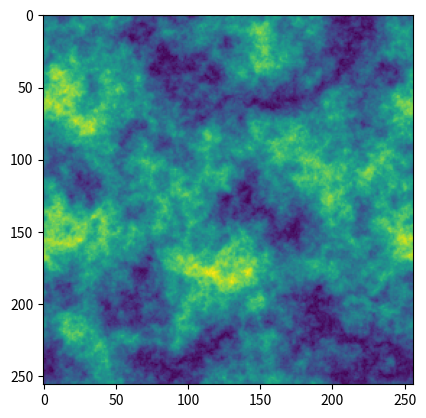
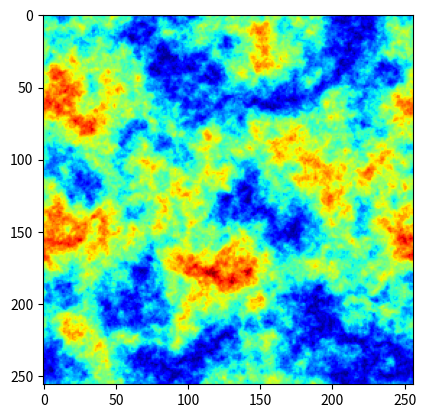

Reproduce these figures in Python, in order. (Note: this script raises an exception after producing the figures.)
import numpy as np
import matplotlib.pyplot as plt
from matplotlib.animation import FuncAnimation
def a(k,l):
    
    return np.where(k==0,0,k**l)
def gaussian_rand_field(N:int,p,*args):
    """
    

    Parameters
    ----------
    N : int
       Size of Gaussian Field
    p : TYPE
        Callable function of the form P(k,args).
    *args : TYPE
        arguments for p

    Returns
    -------
    noise :NxN array of real valued noise

    """
    dk=np.linspace(-N//2,N//2-1,N)
    kx,ky,kz,=np.meshgrid(dk,dk,dk)
    kmag=np.sqrt(kx**2+ky**2+kz**2)
    kmag=np.fft.ifftshift(kmag)
    fnoise=np.random.normal(0,p(kmag,*args),(N,N,N))+1j*np.random.normal(0,p(kmag,*args),(N,N,N))
    
    noise=np.fft.ifftn(fnoise)
    return np.abs(noise)

noise3d=gaussian_rand_field(2**8, a, -2)

plt.imshow(noise3d[0])
fig=plt.figure()
ax=plt.axes()
plot=ax.imshow(noise3d[0],cmap='jet')
def init():
    plot.set_data(noise3d[0])
    return [plot]
def animate(i):
    plot.set_data(noise3d[i%256])
    return [plot]
anim = FuncAnimation(fig, animate, init_func=init,frames=2**8+1,interval=1,blit=True)

anim.save('bin/3dnoise.gif',dpi=300)